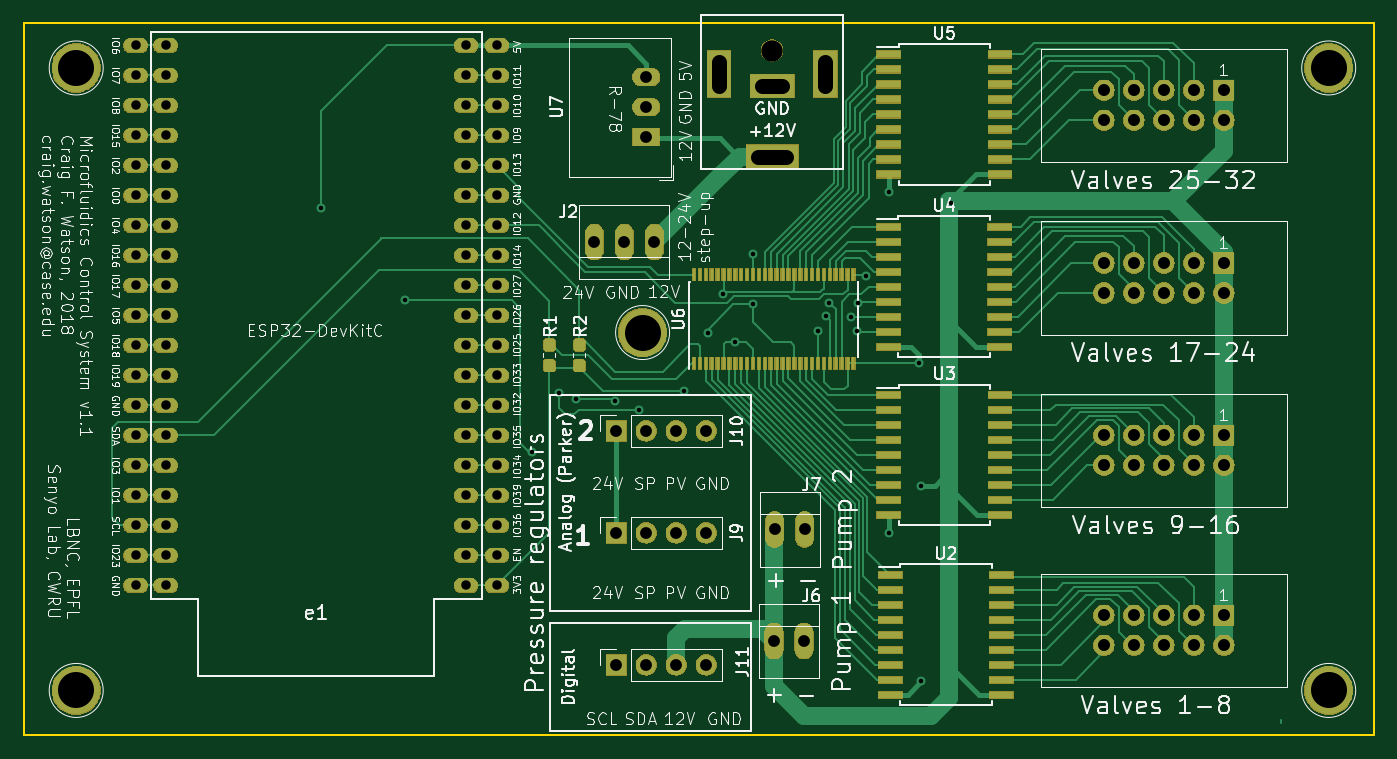
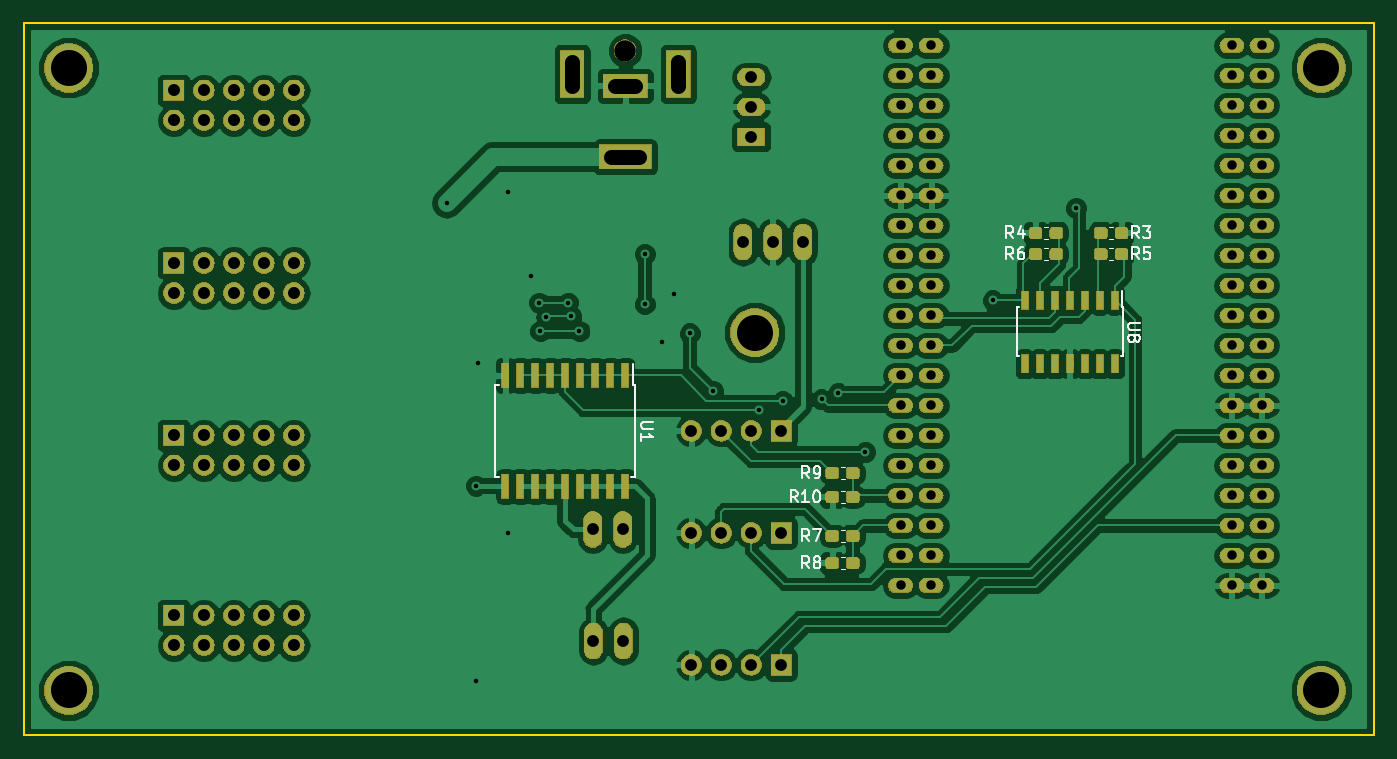
Circuit board: 10 layer files. Board 114.3 x 60.3 mm.
- bottom_copper: ufcs-B.Cu.gbl (223364 bytes)
- bottom_mask: ufcs-B.Mask.gbs (159628 bytes)
- paste: ufcs-B.Paste.gbp (32842 bytes)
- bottom_silk: ufcs-B.SilkS.gbo (10784 bytes)
- outline: ufcs-Edge.Cuts.gbr (701 bytes)
- top_copper: ufcs-F.Cu.gtl (66684 bytes)
- top_mask: ufcs-F.Mask.gts (163768 bytes)
- paste: ufcs-F.Paste.gtp (12030 bytes)
- top_silk: ufcs-F.SilkS.gto (130713 bytes)
- drill: ufcs.drl (3075 bytes)

=== bottom_copper: ufcs-B.Cu.gbl (223364 bytes, source omitted) ===
=== bottom_mask: ufcs-B.Mask.gbs (159628 bytes, source omitted) ===
=== paste: ufcs-B.Paste.gbp (32842 bytes, source omitted) ===
=== bottom_silk: ufcs-B.SilkS.gbo (10784 bytes, source omitted) ===
=== outline: ufcs-Edge.Cuts.gbr ===
G04 #@! TF.GenerationSoftware,KiCad,Pcbnew,(5.0.1)-3*
G04 #@! TF.CreationDate,2018-10-30T11:50:23-04:00*
G04 #@! TF.ProjectId,ufcs,756663732E6B696361645F7063620000,rev?*
G04 #@! TF.SameCoordinates,Original*
G04 #@! TF.FileFunction,Profile,NP*
%FSLAX46Y46*%
G04 Gerber Fmt 4.6, Leading zero omitted, Abs format (unit mm)*
G04 Created by KiCad (PCBNEW (5.0.1)-3) date 30-Oct-18 11:50:23*
%MOMM*%
%LPD*%
G01*
G04 APERTURE LIST*
%ADD10C,0.150000*%
G04 APERTURE END LIST*
D10*
X85598000Y-86296500D02*
X199898000Y-86296500D01*
X199898000Y-146621500D02*
X85598000Y-146621500D01*
X199898000Y-146621500D02*
X199898000Y-86296500D01*
X85598000Y-86296500D02*
X85598000Y-146621500D01*
M02*

=== top_copper: ufcs-F.Cu.gtl (66684 bytes, source omitted) ===
=== top_mask: ufcs-F.Mask.gts (163768 bytes, source omitted) ===
=== paste: ufcs-F.Paste.gtp (12030 bytes, source omitted) ===
=== top_silk: ufcs-F.SilkS.gto (130713 bytes, source omitted) ===
=== drill: ufcs.drl ===
M48
;DRILL file {KiCad (5.0.1)-3} date 30-Oct-18 10:52:21
;FORMAT={-:-/ absolute / inch / decimal}
FMAT,2
INCH,TZ
T1C0.0150
T2C0.0315
T3C0.0394
T4C0.0400
T5C0.0512
T6C0.1200
T7C0.0709
%
G90
G05
M72
T1
X4.3625Y-4.015
X4.64Y-4.3225
X5.065Y-4.8275
X5.155Y-4.6325
X5.21Y-4.6525
X5.34Y-4.6575
X5.42Y-4.6875
X5.5725Y-4.625
X5.65Y-4.4325
X5.7025Y-4.3025
X5.7425Y-4.46
X5.8Y-4.1675
X5.8Y-4.335
X6.0175Y-4.425
X6.045Y-4.375
X6.055Y-4.33
X6.1275Y-4.3775
X6.1475Y-4.425
X6.1525Y-4.33
X6.1775Y-4.2425
X6.255Y-3.9625
X6.255Y-5.0975
X6.355Y-4.53
X6.3625Y-4.94
X6.3625Y-5.59
X6.46Y-3.9975
T2
X3.743Y-3.4725
X3.743Y-3.5725
X3.743Y-3.6725
X3.743Y-3.7725
X3.743Y-3.8725
X3.743Y-3.9725
X3.743Y-4.0725
X3.743Y-4.1725
X3.743Y-4.2725
X3.743Y-4.3725
X3.743Y-4.4725
X3.743Y-4.5725
X3.743Y-4.6725
X3.743Y-4.7725
X3.743Y-4.8725
X3.743Y-4.9725
X3.743Y-5.0725
X3.743Y-5.1725
X3.743Y-5.2725
X3.843Y-3.4725
X3.843Y-3.5725
X3.843Y-3.6725
X3.843Y-3.7725
X3.843Y-3.8725
X3.843Y-3.9725
X3.843Y-4.0725
X3.843Y-4.1725
X3.843Y-4.2725
X3.843Y-4.3725
X3.843Y-4.4725
X3.843Y-4.5725
X3.843Y-4.6725
X3.843Y-4.7725
X3.843Y-4.8725
X3.843Y-4.9725
X3.843Y-5.0725
X3.843Y-5.1725
X3.843Y-5.2725
X4.845Y-3.4725
X4.845Y-3.5725
X4.845Y-3.6725
X4.845Y-3.7725
X4.845Y-3.8725
X4.845Y-3.9725
X4.845Y-4.0725
X4.845Y-4.1725
X4.845Y-4.2725
X4.845Y-4.3725
X4.845Y-4.4725
X4.845Y-4.5725
X4.845Y-4.6725
X4.845Y-4.7725
X4.845Y-4.8725
X4.845Y-4.9725
X4.845Y-5.0725
X4.845Y-5.1725
X4.845Y-5.2725
X4.947Y-3.4725
X4.947Y-3.5725
X4.947Y-3.6725
X4.947Y-3.7725
X4.947Y-3.8725
X4.947Y-3.9725
X4.947Y-4.0725
X4.947Y-4.1725
X4.947Y-4.2725
X4.947Y-4.3725
X4.947Y-4.4725
X4.947Y-4.5725
X4.947Y-4.6725
X4.947Y-4.7725
X4.947Y-4.8725
X4.947Y-4.9725
X4.947Y-5.0725
X4.947Y-5.1725
X4.947Y-5.2725
T3
X5.345Y-5.5375
X5.445Y-5.5375
X5.545Y-5.5375
X5.645Y-5.5375
X5.873Y-5.0855
X5.973Y-5.0855
X5.2725Y-4.1275
X5.3725Y-4.1275
X5.4725Y-4.1275
X5.345Y-5.0975
X5.445Y-5.0975
X5.545Y-5.0975
X5.645Y-5.0975
X5.871Y-5.4575
X5.971Y-5.4575
X5.445Y-3.5775
X5.445Y-3.6775
X5.445Y-3.7775
X5.345Y-4.7575
X5.445Y-4.7575
X5.545Y-4.7575
X5.645Y-4.7575
T4
X6.97Y-4.7725
X6.97Y-4.8725
X7.07Y-4.7725
X7.07Y-4.8725
X7.17Y-4.7725
X7.17Y-4.8725
X7.27Y-4.7725
X7.27Y-4.8725
X7.37Y-4.7725
X7.37Y-4.8725
X6.97Y-4.1975
X6.97Y-4.2975
X7.07Y-4.1975
X7.07Y-4.2975
X7.17Y-4.1975
X7.17Y-4.2975
X7.27Y-4.1975
X7.27Y-4.2975
X7.37Y-4.1975
X7.37Y-4.2975
X6.97Y-5.3725
X6.97Y-5.4725
X7.07Y-5.3725
X7.07Y-5.4725
X7.17Y-5.3725
X7.17Y-5.4725
X7.27Y-5.3725
X7.27Y-5.4725
X7.37Y-5.3725
X7.37Y-5.4725
X6.97Y-3.6225
X6.97Y-3.7225
X7.07Y-3.6225
X7.07Y-3.7225
X7.17Y-3.6225
X7.17Y-3.7225
X7.27Y-3.6225
X7.27Y-3.7225
X7.37Y-3.6225
X7.37Y-3.7225
T6
X3.545Y-5.6225
X7.72Y-5.6225
X3.545Y-3.5475
X5.433Y-4.4295
X7.72Y-3.5475
T7
X5.865Y-3.4894
T5
X5.6878Y-3.5288G85X5.6878Y-3.6075
G05
X5.8315Y-3.6075G85X5.8985Y-3.6075
G05
X5.8178Y-3.8437G85X5.9122Y-3.8437
G05
X6.0422Y-3.5288G85X6.0422Y-3.6075
G05
T0
M30
